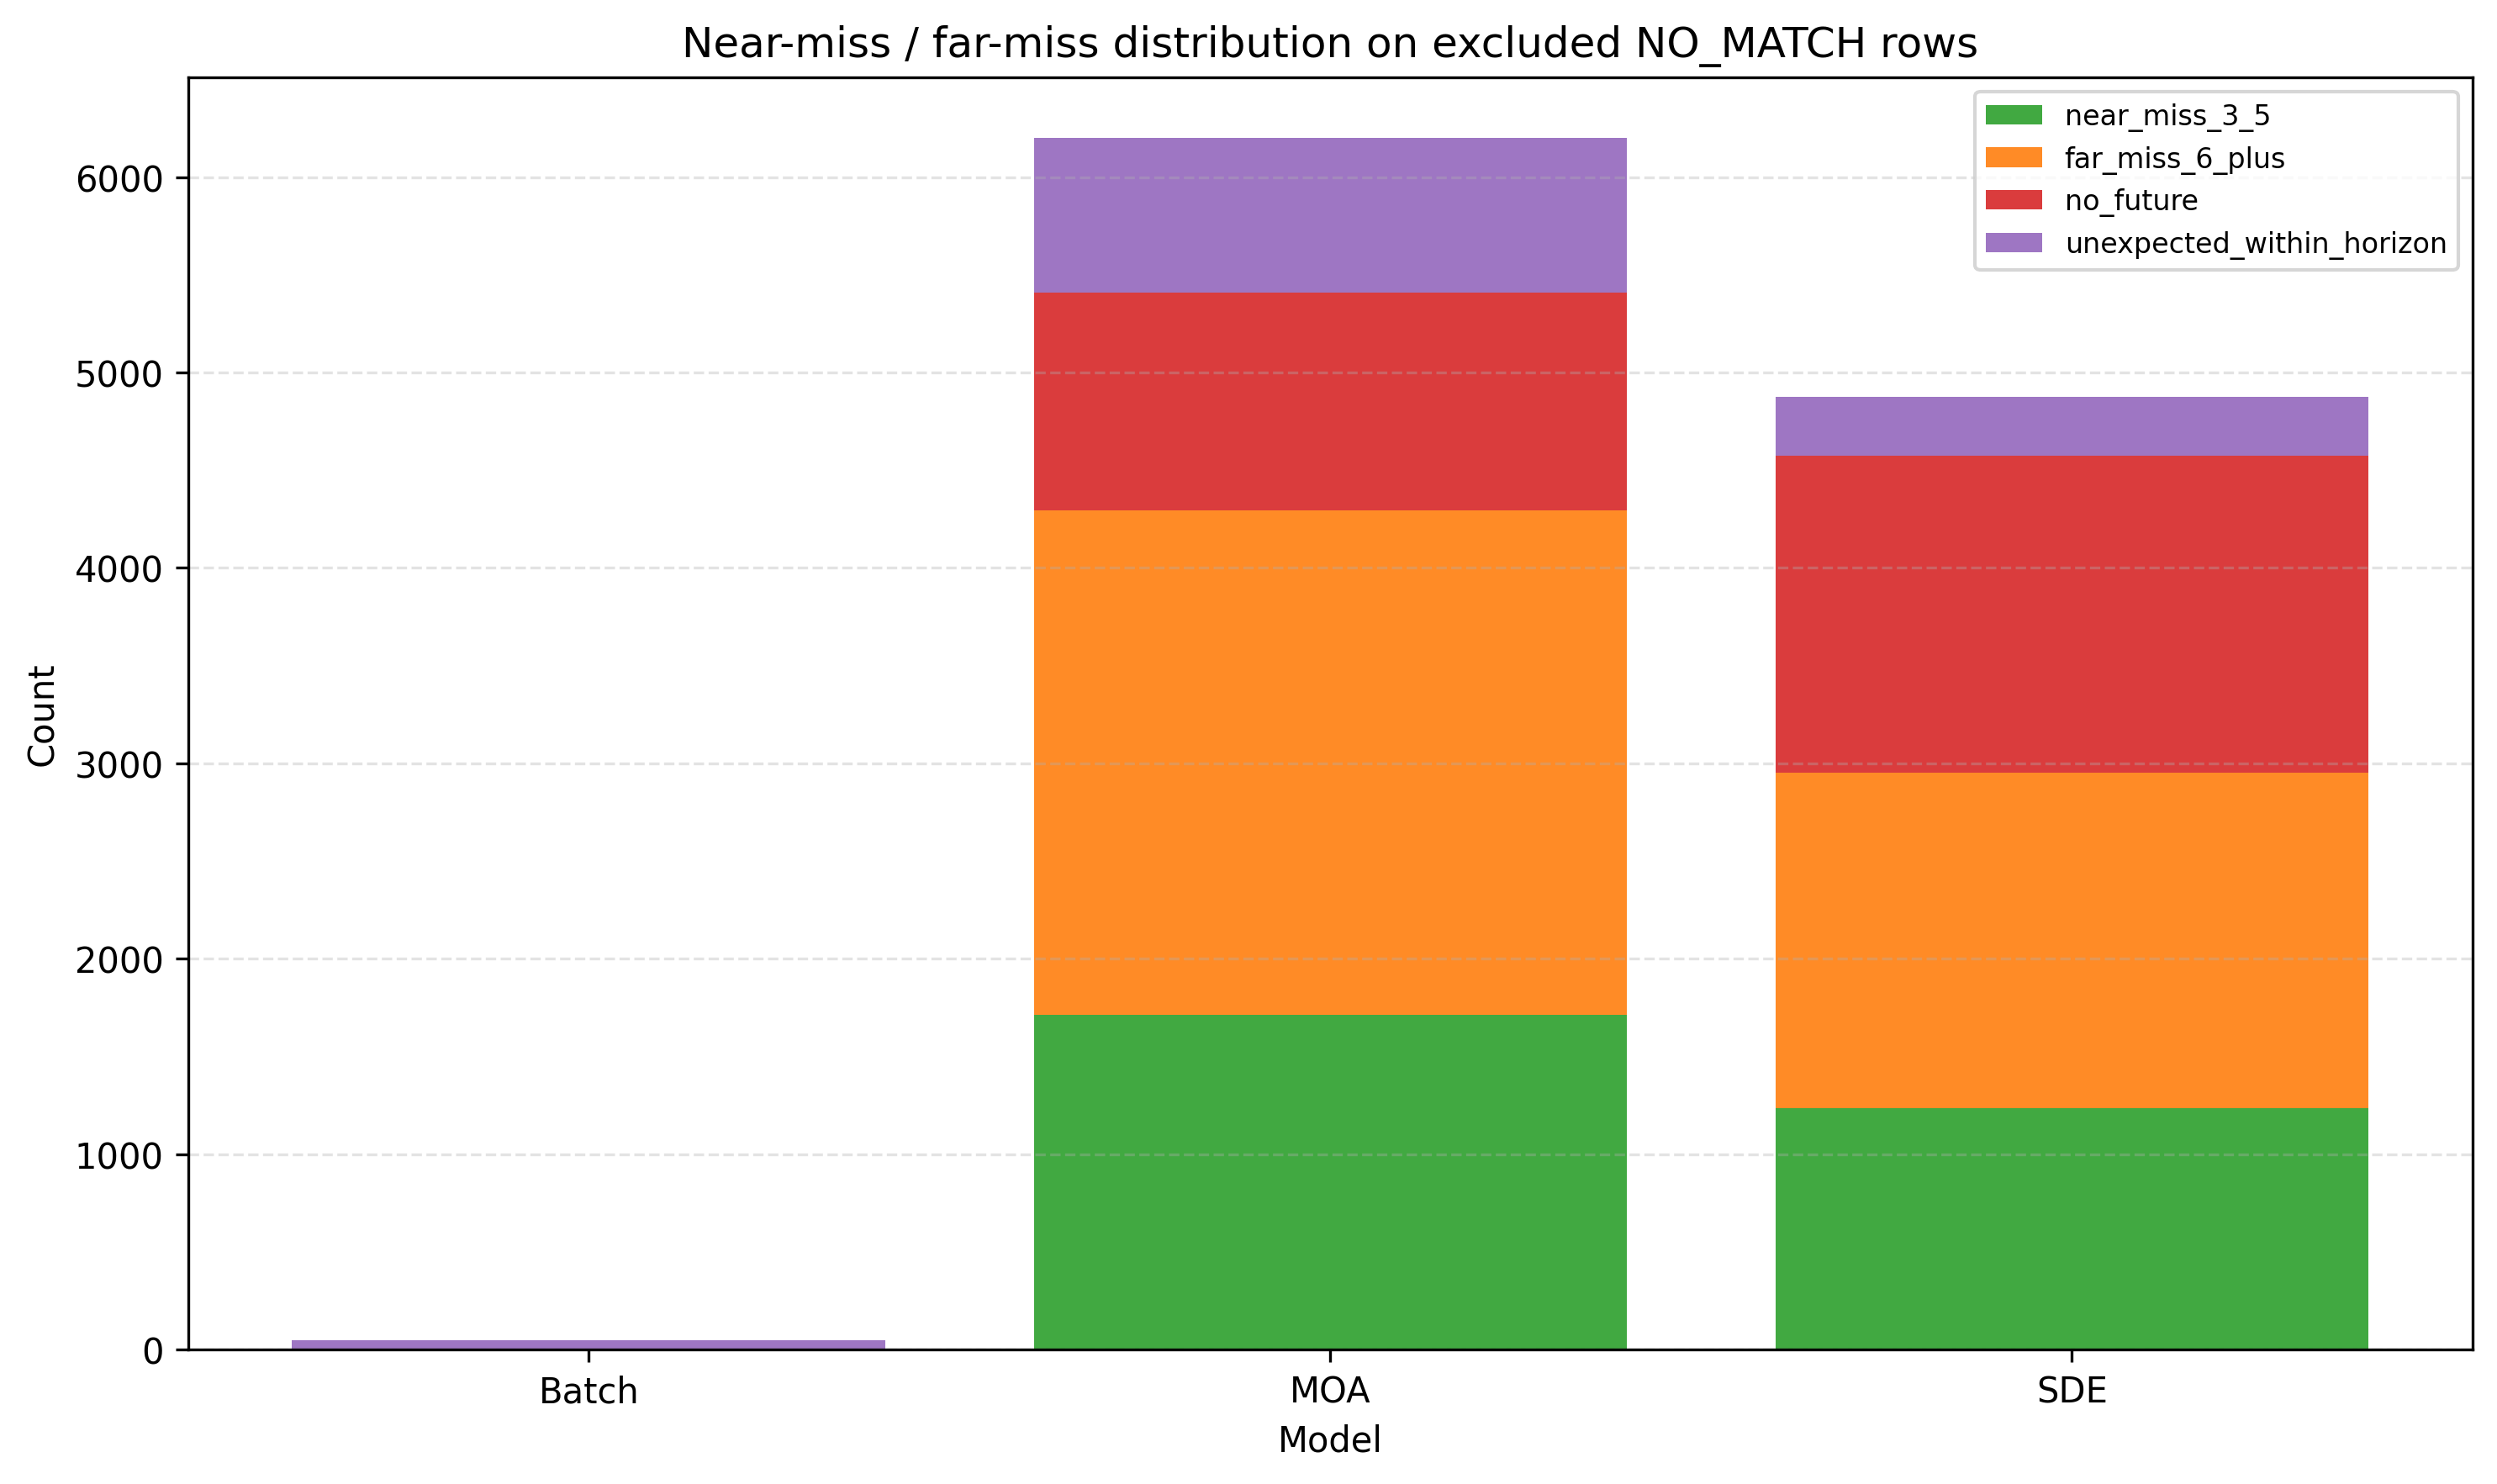

Data behind this chart, as committed beside it:
model, subtype, count, rate_within_no_match
SDE, far_miss_6_plus, 1718, 0.3526
SDE, near_miss_3_5, 1236, 0.2536
SDE, no_future, 1622, 0.3329
SDE, unexpected_within_horizon, 297, 0.06095
Batch, far_miss_6_plus, 1, 0.02041
Batch, near_miss_3_5, 6, 0.1224
Batch, unexpected_within_horizon, 42, 0.8571
MOA, far_miss_6_plus, 2580, 0.4161
MOA, near_miss_3_5, 1715, 0.2766
MOA, no_future, 1112, 0.1794
MOA, unexpected_within_horizon, 793, 0.1279
